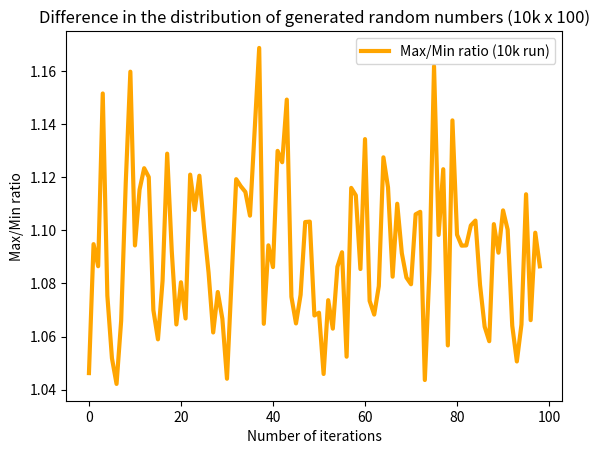

Here is the Python script that generated this plot: (Note: this script raises an exception after producing the figure.)
#
# In this file I tested random generators and plotting in matplotlib.
#

import random
import string
from statistics import mean
from datetime import datetime

#
# Importing MatPlotLib
#

from matplotlib import pyplot as plt
from matplotlib import image as mpimage

#
# Here comes the code
#

# List of sources for random selection
list_of_sources = [string.ascii_letters,
				   string.ascii_lowercase,
				   string.ascii_uppercase,
				   string.digits,
				   string.hexdigits,
				   string.octdigits,
				   string.punctuation,
				   string.printable]

# Randomly selecting the source
selected_source = random.choice(list_of_sources)
print(f"Selecting from the following letters \"{selected_source}\".")

# Randomly selecting the a letter from the source
selected_random_letter = random.choice(selected_source)
print(f"Random function selected the following letter: \"{selected_random_letter}\" at position {selected_source.find(selected_random_letter)}.")

#
# Creating a random 10 digit long int
#

random_int = ""

# Creating the 10 digit long int with for loop
for i in range(1, 11):
	random_int += str(random.randrange(1, 10))

# Print the 10 digit long int
# print(random_int)

#
# Testing random function
# Iterating 9 times a for loop that do the following:
# 1.) Run a for loop 100 times to run a random number selector
# 2.) Random number selector each time run 10 000 (10k) times:
# 		randomly selecting a number between 1 and 9
# 		then count it in an array (int_list)
# 		after 10k: select
# 					the min count number,
# 					max count number,
# 					calculate the max/min ratio
# 3.) Collect the max/min ratio in a list
# 4.) Plot with mathplotlib the array of the max/min ratio
# 5.) Save the output file in dir: jpgImageDir
# In summary this script creates 9 different JPG files in the output folder.
#


for j in range(1, 10):

	list_of_min = []
	list_of_max = []
	list_of_minmax = []

	for i in range(1, 100):

		# Creating initial list with 10 elements
		int_list = [0, 0, 0, 0, 0, 0, 0, 0, 0, 0]

		# Iterating 10 000 times the random selection from 1-9, then counting them into an array.
		for i in range(1, 10_000):
			int_list[random.randrange(1, 10)] += 1

		# We don't need number 0 element. It has a value of 0 we know.
		int_list.pop(0)

		# Print out the values to see
		# print(int_list)
		# print(f"Minimum number is: {min(int_list)}.")
		# print(f"Maximum number is: {max(int_list)}.")

		list_of_precents = []
		minmax = float("{:.6f}".format(max(int_list) / min(int_list)))

		# Iterating the current list to determine the min, the max and max/min ratio values
		for int_num, count in enumerate(int_list):
			int_num += 1
			percent = float("{:.6f}".format(count / min(int_list)))
			list_of_precents.append(percent)
			# print(f"{int_num}: {count}, {percent} ")

		# Writing to arrays the min, the max and max/min ratios
		list_of_min.append(min(list_of_precents))
		list_of_max.append(max(list_of_precents))
		list_of_minmax.append(minmax)

	#
	# Plotting with MatPlotLib
	#

	# Creating timestamp for output plot filename
	now = datetime.now()
	current_time_abbrev = now.strftime("%Y%m%d-%H%M%S-%f")

	# Text for the x axis
	plt.xlabel("Number of iterations")
	# Text for the y axis
	plt.ylabel("Max/Min ratio")
	# Title of the plot
	plt.title("Difference in the distribution of generated random numbers (10k x 100)")
	# Plotting
	plt.plot(list_of_minmax, "-", label="Max/Min ratio (10k run)", linewidth=3, color="orange")
	# Create the legend for the figure
	plt.legend()
	# Save the file
	plt.savefig('jpgImageDir/line_plot_' + current_time_abbrev + '.jpg', dpi=300)
	# Show the file
	plt.show()
	# Print the date into the console
	print(list_of_minmax)







